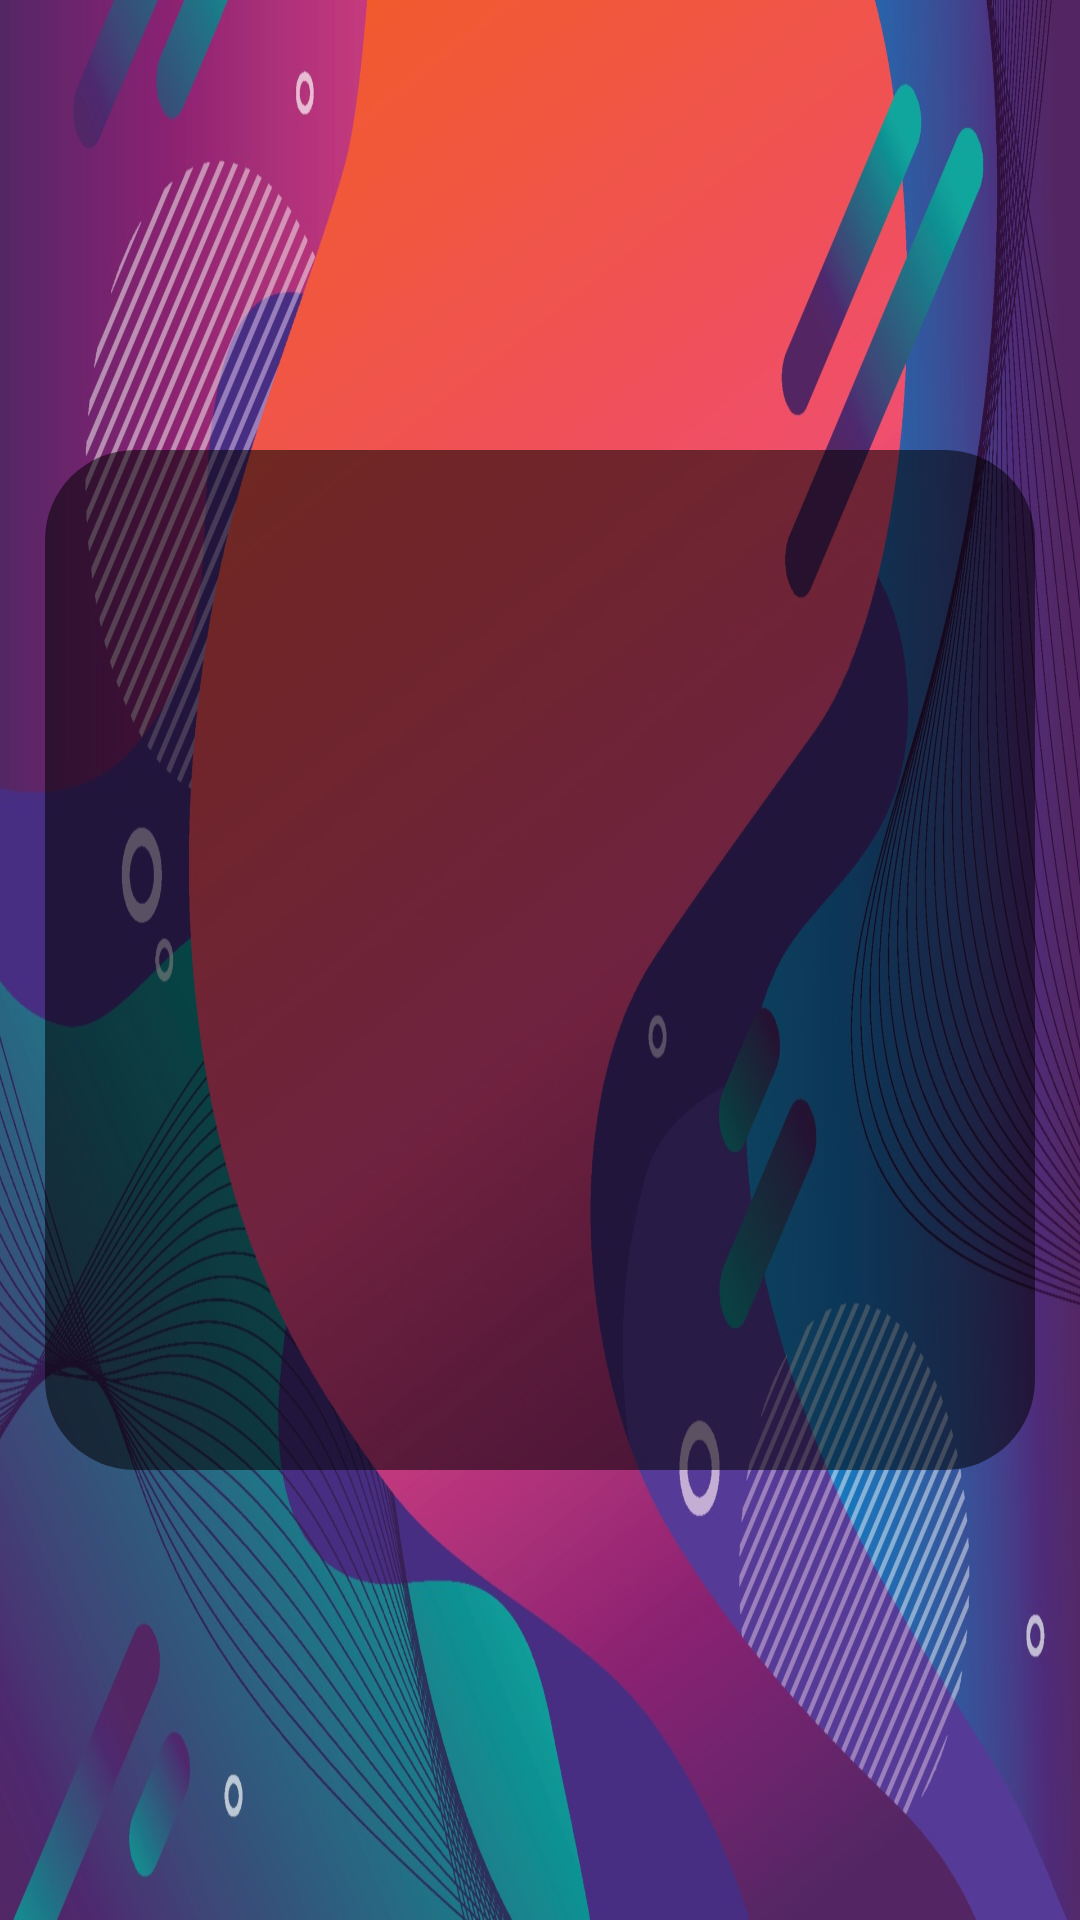

Write the Android layout XML for this screen, with the resource values it uses.
<!-- AndroidManifest.xml: application theme Theme.Eventes -->
<!-- res/layout/activity_login.xml -->
<?xml version="1.0" encoding="utf-8"?>
<androidx.constraintlayout.widget.ConstraintLayout xmlns:android="http://schemas.android.com/apk/res/android"
    xmlns:app="http://schemas.android.com/apk/res-auto"
    xmlns:tools="http://schemas.android.com/tools"
    android:layout_width="match_parent"
    android:layout_height="match_parent"
    android:background="@drawable/loginbackground"
    tools:context=".LoginActivity">


    <androidx.constraintlayout.widget.ConstraintLayout
        android:layout_width="match_parent"
        android:layout_height="match_parent"
        android:layout_marginHorizontal="15dp">

        <TextView
            android:id="@+id/textView"
            android:layout_width="match_parent"
            android:layout_height="match_parent"
            android:layout_marginVertical="150dp"
            android:background="@drawable/roundedtextview"
            android:gravity="center"
            android:shadowColor="@color/black"
            app:layout_constraintBottom_toBottomOf="@+id/vpLogin"
            app:layout_constraintTop_toTopOf="@+id/vpLogin" />


        <androidx.viewpager.widget.ViewPager
            android:id="@+id/vpLogin"
            android:layout_width="match_parent"
            android:layout_height="match_parent" />

        </androidx.constraintlayout.widget.ConstraintLayout>

    </androidx.constraintlayout.widget.ConstraintLayout>
<!-- resources referenced by this layout -->
<resources>
  <!-- drawable loginbackground: jpg bitmap (drawable, 348737 bytes) -->
  <!-- drawable roundedtextview (drawable) -->
  <?xml version="1.0" encoding="utf-8"?>
  
  
  <shape
      xmlns:android="http://schemas.android.com/apk/res/android"
      xmlns:tools="http://schemas.android.com/tools"
      android:shape="rectangle"
      tools:ignore="MissingDefaultResource">
  
      <corners android:radius="30dp" />
  
      <solid android:color="#88000000" />
  
  </shape>
  <style name="Theme.Eventes" parent="Theme.MaterialComponents.DayNight.DarkActionBar">
          
          <item name="colorPrimary">@color/purple_500</item>
          <item name="colorPrimaryVariant">@color/purple_700</item>
          <item name="colorOnPrimary">@color/white</item>
          
          <item name="colorSecondary">@color/teal_200</item>
          <item name="colorSecondaryVariant">@color/teal_700</item>
          <item name="colorOnSecondary">@color/black</item>
          
          <item name="android:statusBarColor" tools:targetApi="l">?attr/colorPrimaryVariant</item>
          
      </style>
  <!-- not gathered from this repository: default colours our renderer supplied (Android Studio template values) -->
  <color name="purple_500">#FF6200EE</color>
  <color name="purple_700">#FF3700B3</color>
  <color name="teal_200">#FF03DAC5</color>
  <color name="teal_700">#FF018786</color>
  <color name="black">#FF000000</color>
  <color name="white">#FFFFFFFF</color>
</resources>
